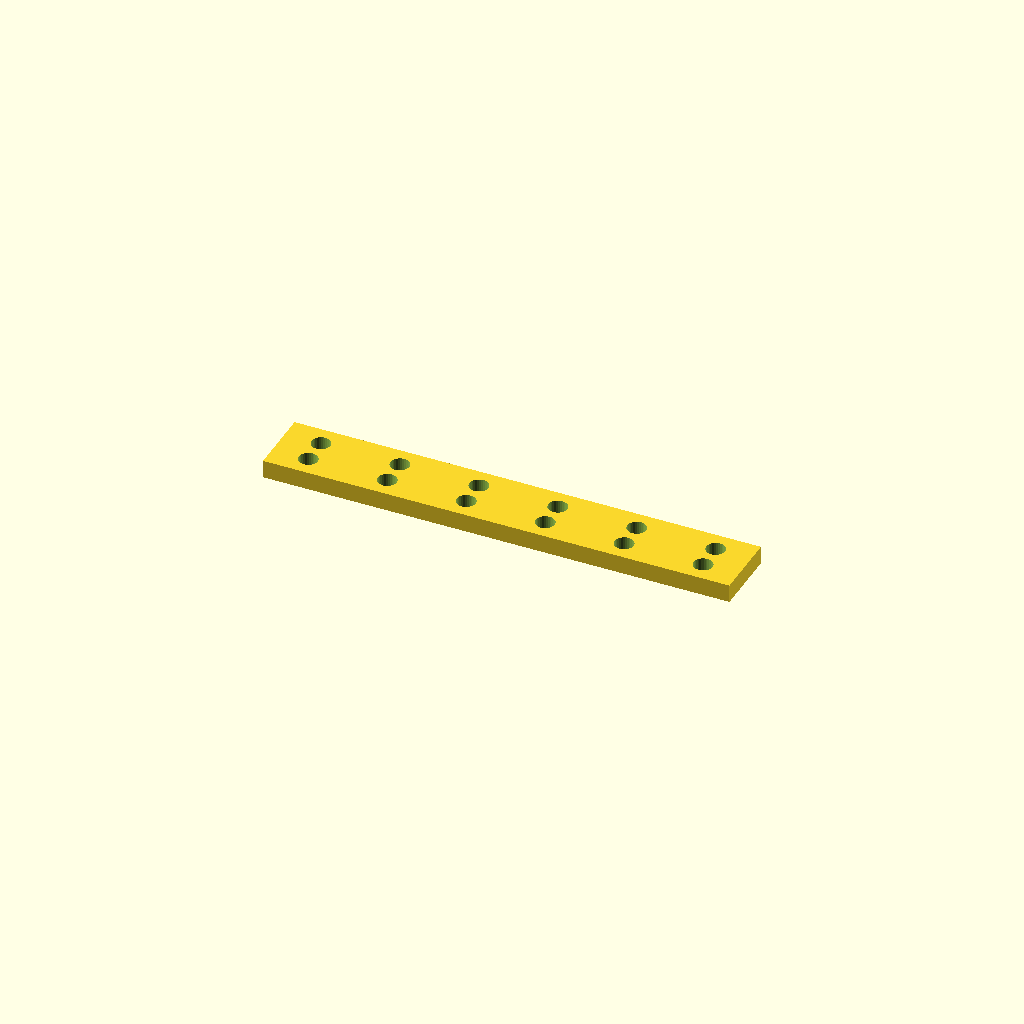
Cell 1: rendered with the file's own defaults.
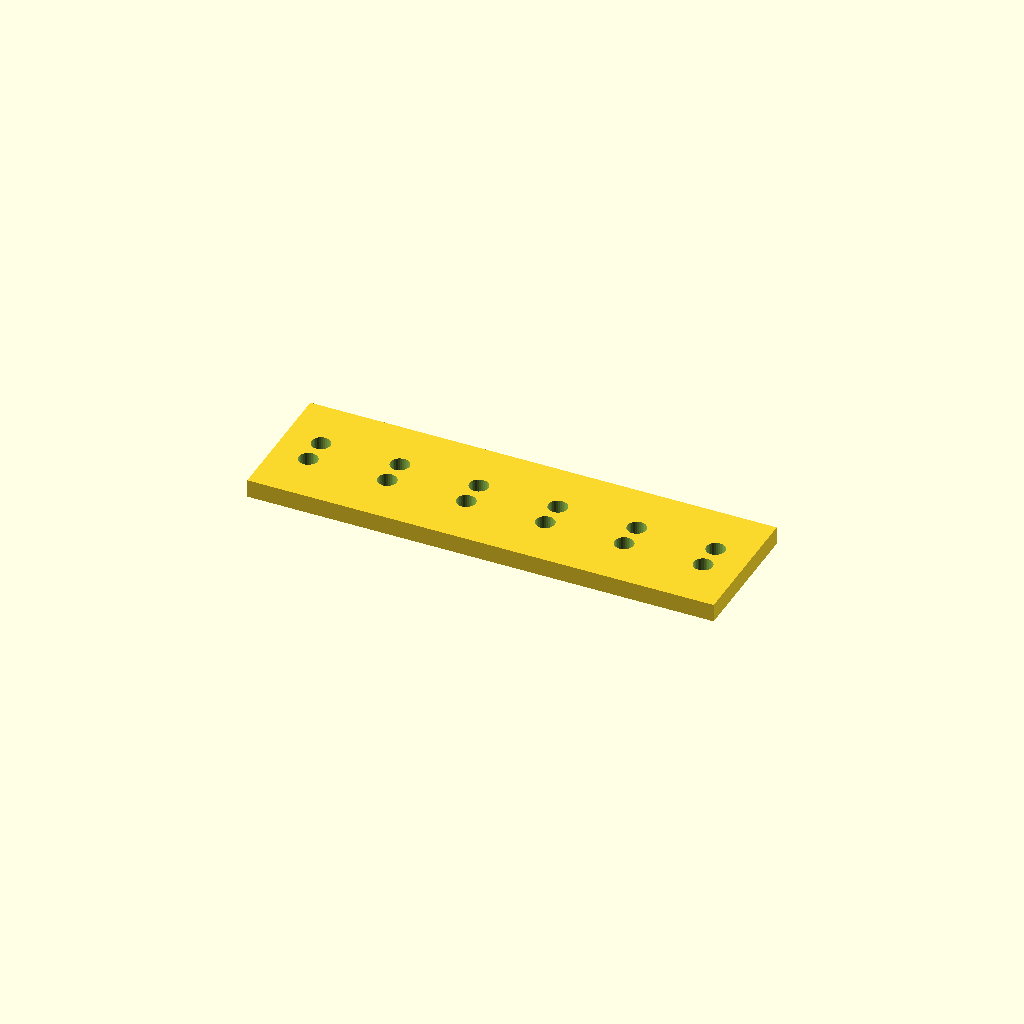
Cell 2: bar_w = 60 (everything else at default).
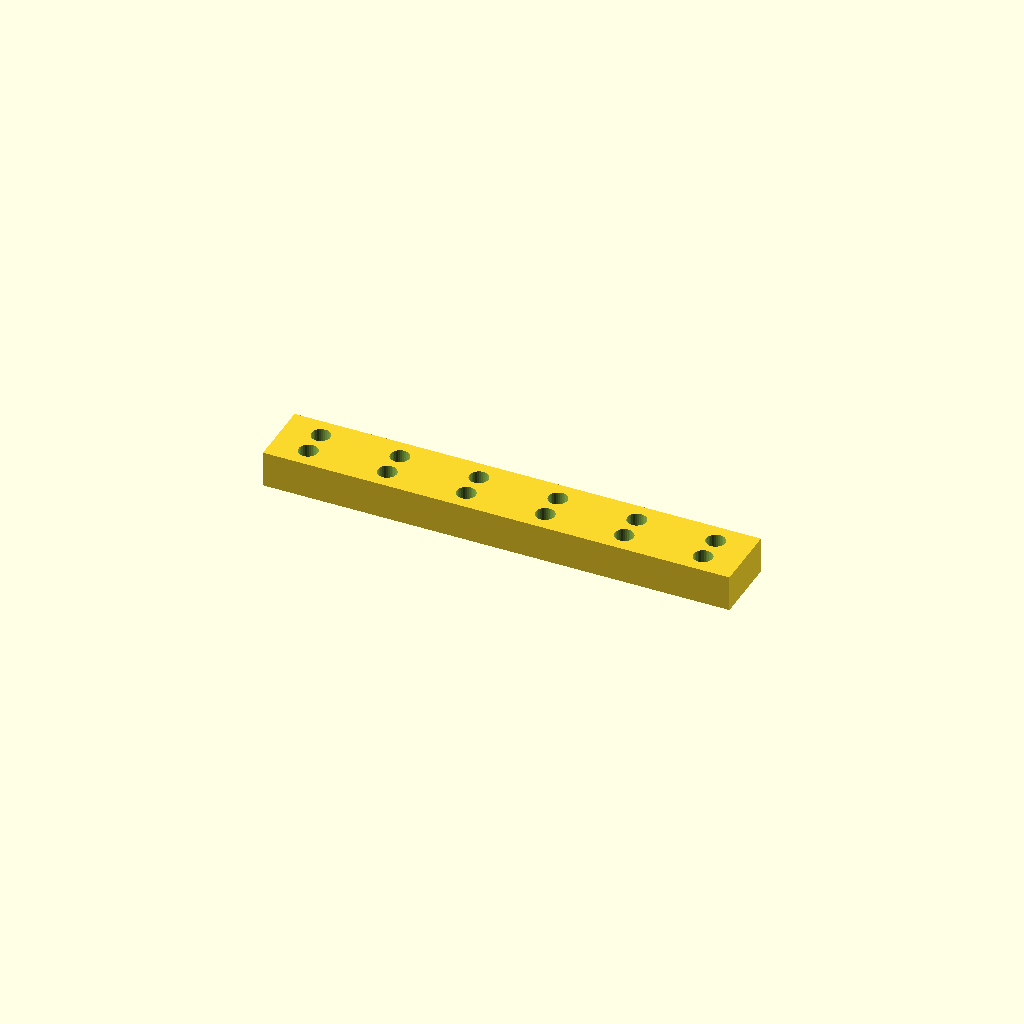
Cell 3: bar_t = 16 (everything else at default).
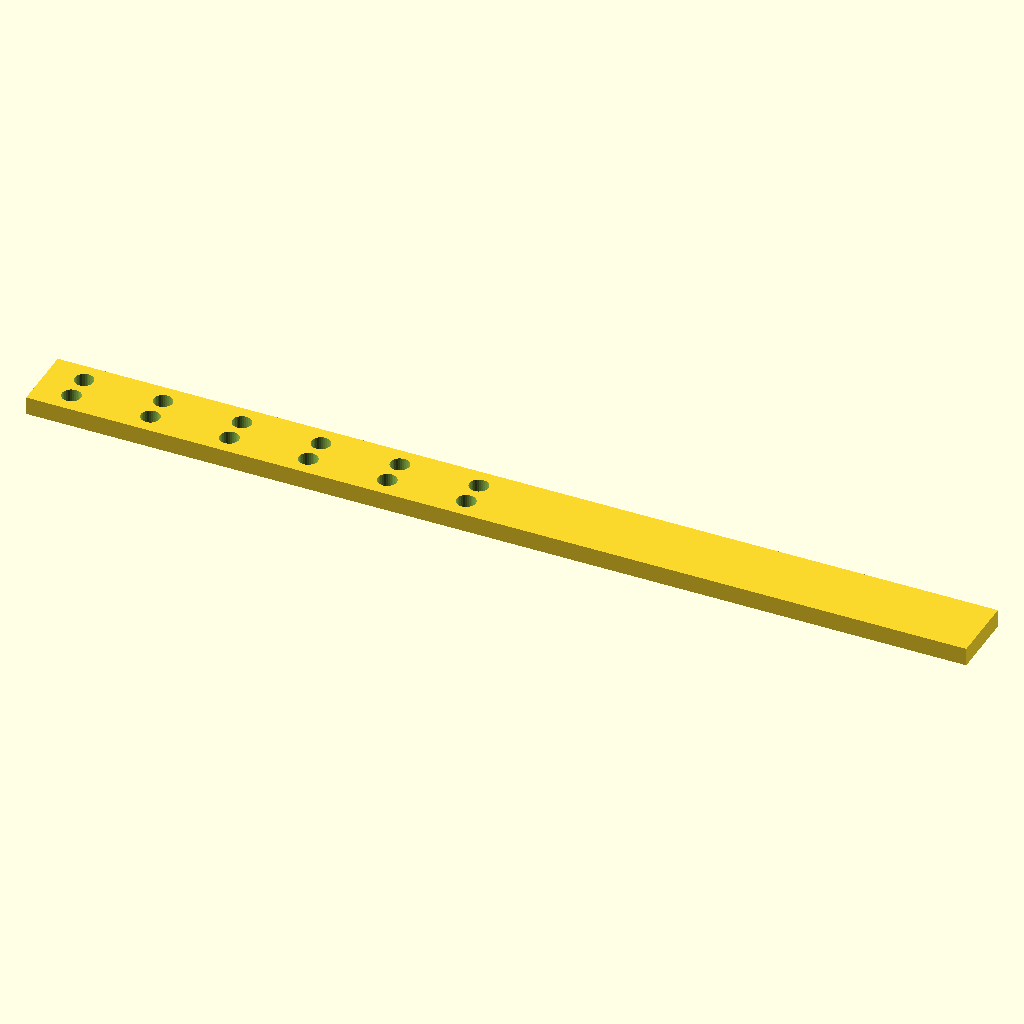
Cell 4: the same model with holes = 12.
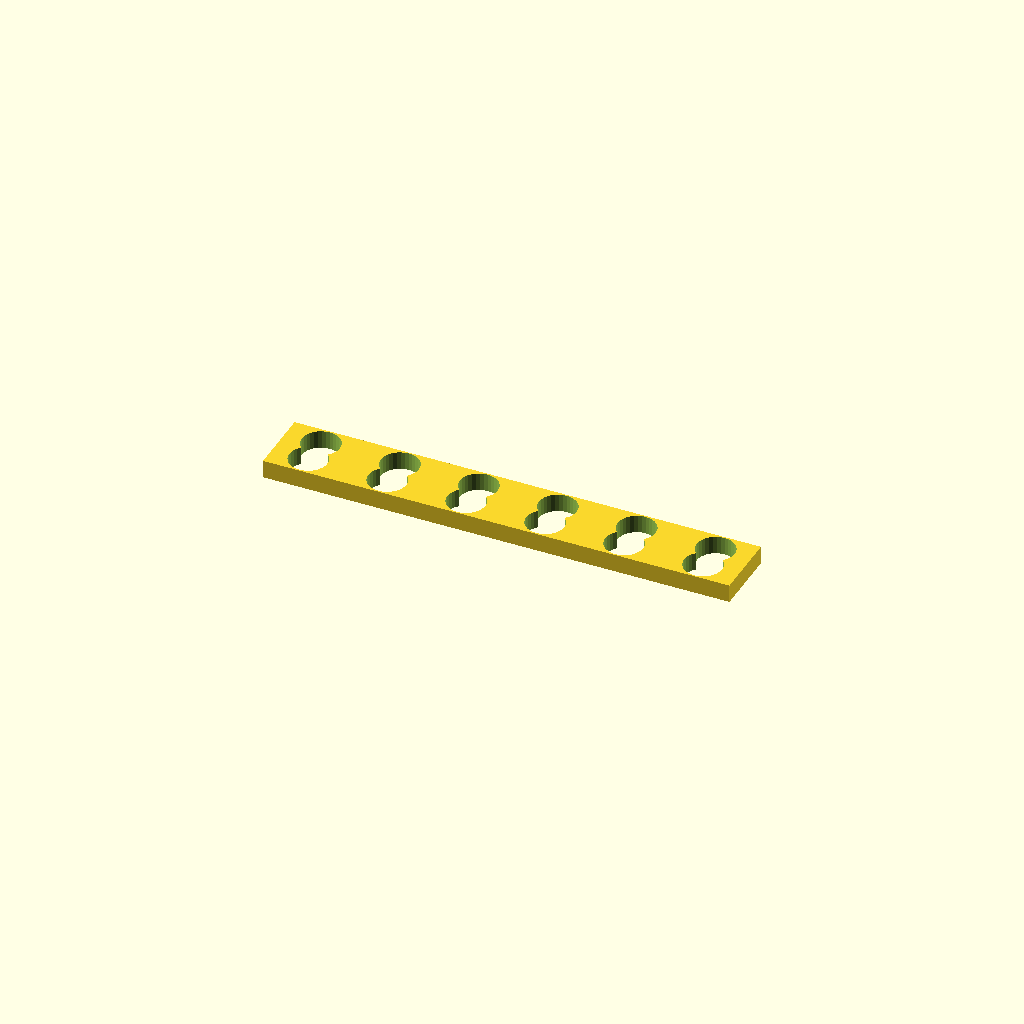
Cell 5: hole_d = 16.8 (everything else at default).
One fixed orthographic camera (rotation 55°, 0°, 25°; colour scheme Cornfield) for every cell.
The OpenSCAD source (optional_data/data/place1/ventrows/part_0094.scad):
$fn = 32;

// ----------------------------------------------------------------------
// Hole bar, 6 x Ø8.4
// tworows layout, 15.875 mm edge offset
// ----------------------------------------------------------------------

// --- parameters (mm) ---
bar_w = 30;       // bar width (Y)
bar_t = 8;        // bar thickness (Z)
holes = 6;        // holes per row
hole_d = 8.4;     // hole diameter
edge = 15.875;    // offset from the bar end to the first hole
pitch = 35;       // pitch between neighbouring holes
row_offset = 12;  // distance between the two rows

// --- derived feature positions (mm) ---
span = (holes - 1) * pitch;   // = 175   distance between the end holes
bar_l = span + 2 * edge;      // = 206.75   overall bar length
start_x = -bar_l / 2 + edge;  // = -87.5   X of the first hole
feature_centers = [
  [start_x + 0 * pitch, -row_offset / 2],
  [start_x + 1 * pitch, -row_offset / 2],
  [start_x + 2 * pitch, -row_offset / 2],
  [start_x + 3 * pitch, -row_offset / 2],
  [start_x + 4 * pitch, -row_offset / 2],
  [start_x + 5 * pitch, -row_offset / 2]
];   // hole centres of the first row
row2_centers = [
  [start_x + 0 * pitch, row_offset / 2],
  [start_x + 1 * pitch, row_offset / 2],
  [start_x + 2 * pitch, row_offset / 2],
  [start_x + 3 * pitch, row_offset / 2],
  [start_x + 4 * pitch, row_offset / 2],
  [start_x + 5 * pitch, row_offset / 2]
];   // hole centres of the second row

// bar with two rows of holes, both read from their own centre arrays
difference() {
  translate([-bar_l / 2, -bar_w / 2, -bar_t / 2]) cube([bar_l, bar_w, bar_t]);
  for (centre = feature_centers)
    translate([centre[0], centre[1], 0])
      cylinder(d = hole_d, h = bar_t + 2, center = true);
  for (centre = row2_centers)
    translate([centre[0], centre[1], 0])
      cylinder(d = hole_d, h = bar_t + 2, center = true);
}
Parameter table extracted from the source (name, type, default, range or options):
bar_w: number, default 30
bar_t: number, default 8
holes: number, default 6
hole_d: number, default 8.4
edge: number, default 15.875
pitch: number, default 35
row_offset: number, default 12
